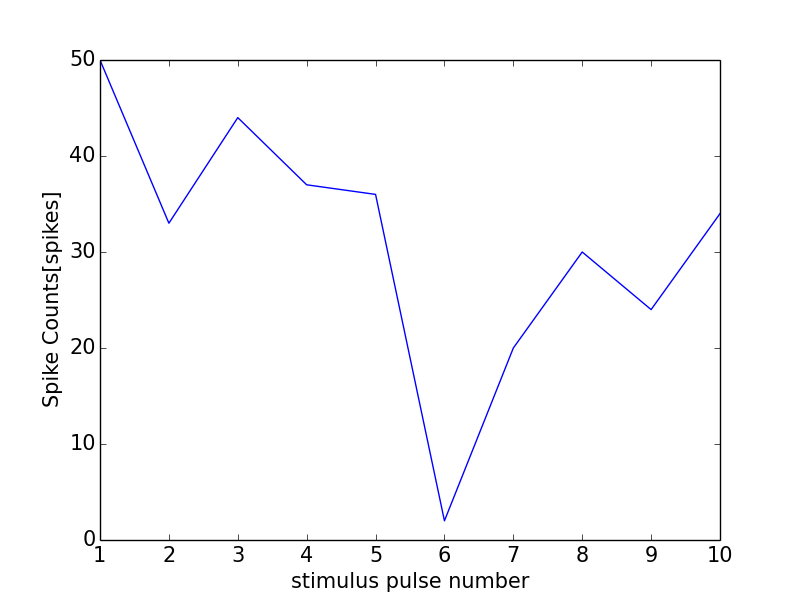

Data behind this chart, as committed beside it:
0, 0.0
0, 0
1, 50
2, 33
3, 44
4, 37
5, 36
6, 2
7, 20
8, 30
9, 24
10, 34
11, 0
